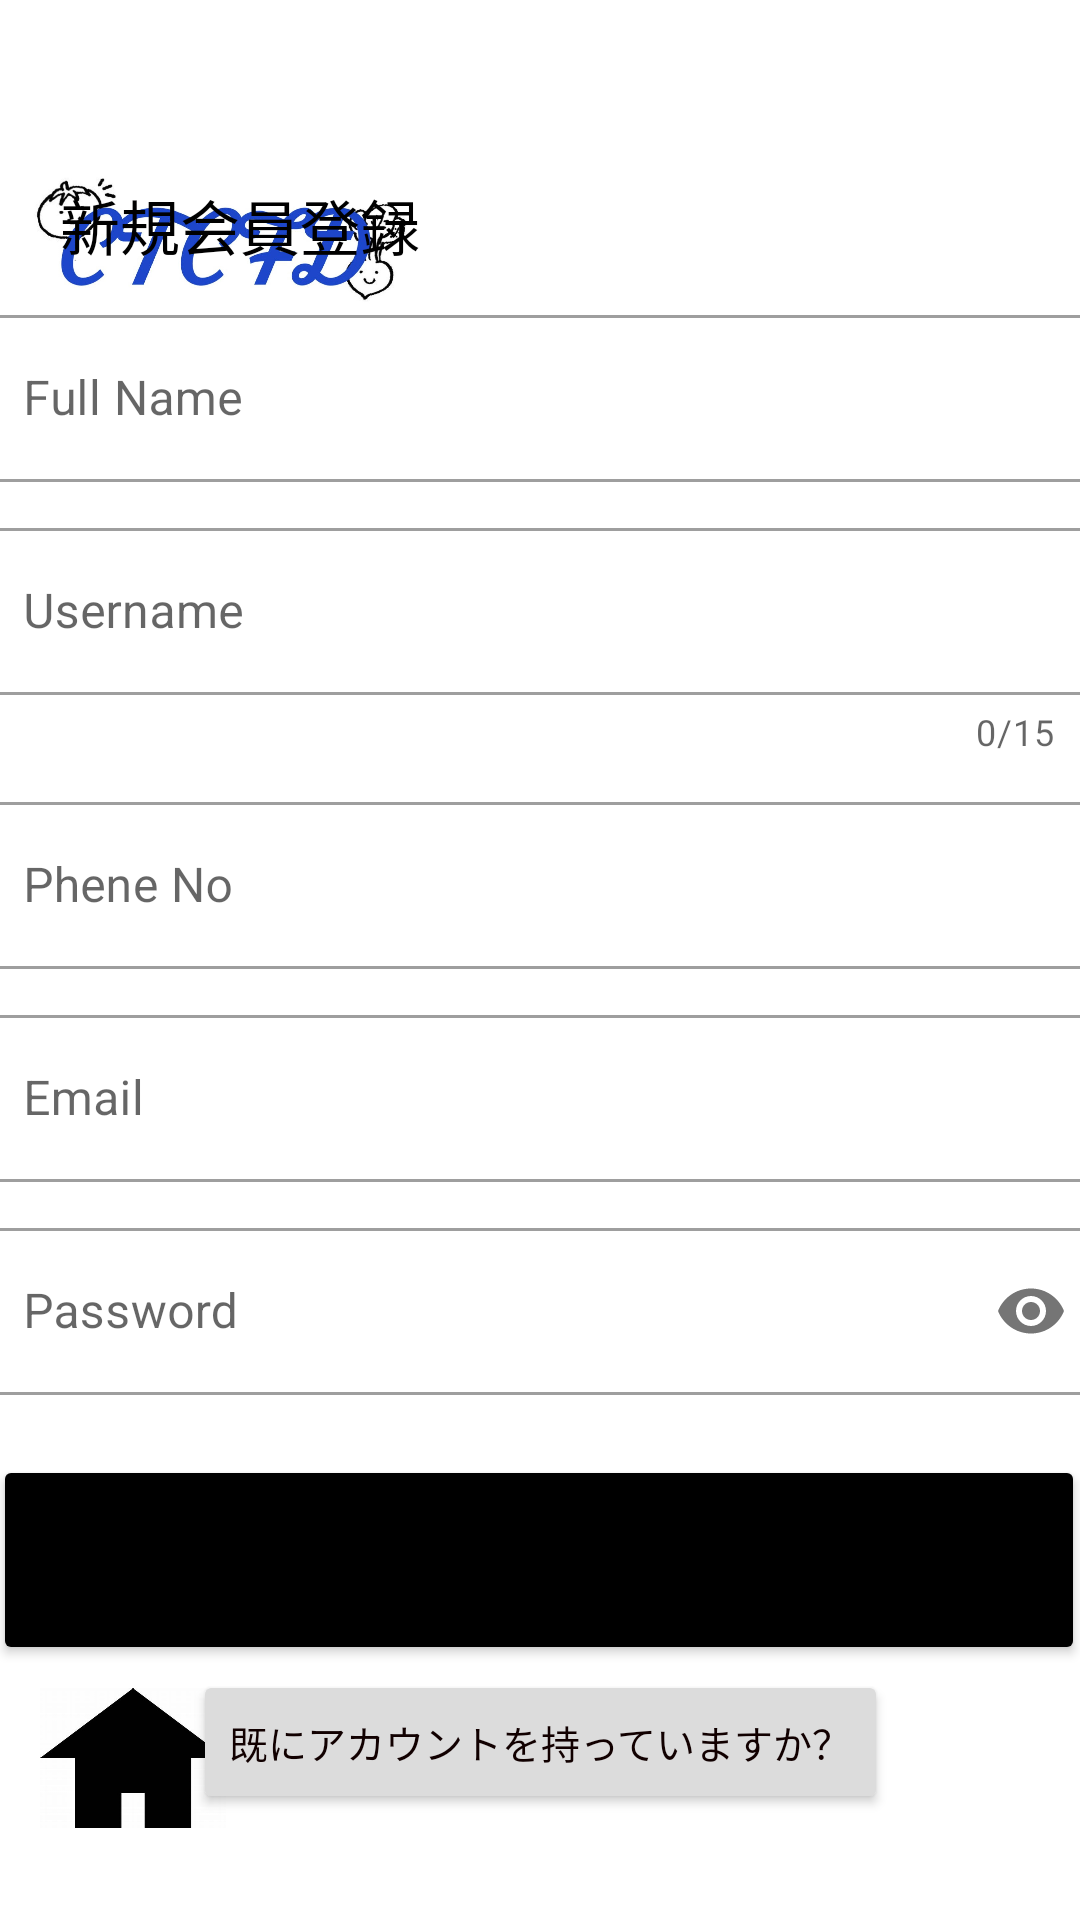

Produce the Android XML layout that renders to this screen, including the resource entries it uses.
<!-- AndroidManifest.xml: application theme Theme.TOPPAGE -->
<!-- res/layout/activity_user_infomation.xml -->
<?xml version="1.0" encoding="utf-8"?>
<androidx.constraintlayout.widget.ConstraintLayout xmlns:android="http://schemas.android.com/apk/res/android"
    xmlns:app="http://schemas.android.com/apk/res-auto"
    xmlns:tools="http://schemas.android.com/tools"
    android:layout_width="match_parent"
    android:layout_height="match_parent"
    tools:context=".user_infomation">

    <ImageView
        android:id="@+id/imageView8"
        android:layout_width="150dp"
        android:layout_height="150dp"
        android:transitionName="logo_image"
        app:layout_constraintBottom_toBottomOf="parent"
        app:layout_constraintEnd_toEndOf="parent"
        app:layout_constraintHorizontal_bias="0.0"
        app:layout_constraintStart_toStartOf="parent"
        app:layout_constraintTop_toTopOf="parent"
        app:layout_constraintVertical_bias="0.007"
        app:srcCompat="@drawable/logo" />

    <TextView
        android:layout_width="match_parent"
        android:layout_height="wrap_content"
        android:layout_marginLeft="20dp"
        android:layout_marginTop="10dp"
        android:text="新規会員登録"
        android:textColor="@color/black"
        android:textSize="20dp"
        app:layout_constraintBottom_toTopOf="@+id/linearLayout"
        app:layout_constraintEnd_toEndOf="parent"
        app:layout_constraintHorizontal_bias="0.633"
        app:layout_constraintStart_toStartOf="parent"
        app:layout_constraintTop_toTopOf="parent"
        app:layout_constraintVertical_bias="1.0">

    </TextView>

    <LinearLayout
        android:id="@+id/linearLayout"
        android:layout_width="376dp"
        android:layout_height="467dp"
        android:orientation="vertical"
        app:layout_constraintBottom_toBottomOf="parent"
        app:layout_constraintEnd_toEndOf="parent"
        app:layout_constraintHorizontal_bias="0.542"
        app:layout_constraintStart_toStartOf="parent"
        app:layout_constraintTop_toTopOf="parent"
        app:layout_constraintVertical_bias="0.518">

        <com.google.android.material.textfield.TextInputLayout
            android:id="@+id/reg_name"
            style="@style/Widget.MaterialComponents.TextInputLayout.OutlinedBox"
            android:layout_width="match_parent"
            android:layout_height="wrap_content"
            android:layout_marginTop="10dp"
            android:hint="Full Name">

            <com.google.android.material.textfield.TextInputEditText
                android:layout_width="match_parent"
                android:layout_height="wrap_content"
                android:inputType="text" />

        </com.google.android.material.textfield.TextInputLayout>

        <com.google.android.material.textfield.TextInputLayout
            android:id="@+id/reg_username"
            style="@style/Widget.MaterialComponents.TextInputLayout.OutlinedBox"
            android:layout_width="match_parent"
            android:layout_height="wrap_content"
            android:layout_marginTop="10dp"
            android:hint="Username"
            android:transitionName="username_tran"
            app:counterEnabled="true"
            app:counterMaxLength="15">

            <com.google.android.material.textfield.TextInputEditText
                android:layout_width="match_parent"
                android:layout_height="wrap_content"
                android:inputType="text" />

        </com.google.android.material.textfield.TextInputLayout>

        <com.google.android.material.textfield.TextInputLayout
            android:id="@+id/reg_phonenumber"
            style="@style/Widget.MaterialComponents.TextInputLayout.OutlinedBox"
            android:layout_width="match_parent"
            android:layout_height="wrap_content"
            android:layout_marginTop="10dp"
            android:hint="Phene No">

            <com.google.android.material.textfield.TextInputEditText
                android:layout_width="match_parent"
                android:layout_height="wrap_content"
                android:inputType="number" />

        </com.google.android.material.textfield.TextInputLayout>

        <com.google.android.material.textfield.TextInputLayout
            android:id="@+id/reg_email"
            style="@style/Widget.MaterialComponents.TextInputLayout.OutlinedBox"
            android:layout_width="match_parent"
            android:layout_height="wrap_content"
            android:layout_marginTop="10dp"
            android:hint="Email">

            <com.google.android.material.textfield.TextInputEditText
                android:layout_width="match_parent"
                android:layout_height="wrap_content"
                android:inputType="text" />

        </com.google.android.material.textfield.TextInputLayout>

        <com.google.android.material.textfield.TextInputLayout
            android:id="@+id/reg_password"
            style="@style/Widget.MaterialComponents.TextInputLayout.OutlinedBox"
            android:layout_width="match_parent"
            android:layout_height="wrap_content"
            android:layout_marginTop="10dp"
            android:hint="Password"
            app:passwordToggleEnabled="true"
            android:transitionName="password_tran">

            <com.google.android.material.textfield.TextInputEditText
                android:layout_width="match_parent"
                android:layout_height="wrap_content"
                android:inputType="textPassword" />

        </com.google.android.material.textfield.TextInputLayout>

        <Button
            android:id="@+id/go"
            android:layout_width="match_parent"
            android:layout_height="70dp"
            android:layout_marginLeft="6dp"
            android:layout_marginTop="20dp"
            android:layout_marginRight="6dp"
            android:backgroundTint="@color/black"
            android:transitionName="button_tran"
            android:text="GO" />

    </LinearLayout>

    <Button
        android:id="@+id/hint"
        android:layout_width="wrap_content"
        android:layout_height="wrap_content"
        android:backgroundTint="#dcdcdc"
        android:text="既にアカウントを持っていますか？"
        android:transitionName="login_signup_tran"
        android:textColor="#100"
        android:textSize="13dp"
        app:layout_constraintBottom_toBottomOf="parent"
        app:layout_constraintEnd_toEndOf="parent"
        app:layout_constraintStart_toStartOf="parent"
        app:layout_constraintTop_toBottomOf="@+id/linearLayout"
        app:layout_constraintVertical_bias="0.0" />

    <ImageButton
        android:id="@+id/HOME"
        android:layout_width="62dp"
        android:layout_height="64dp"
        android:scaleType="fitCenter"
        android:background="@null"
        app:srcCompat="@drawable/ie"
        app:layout_constraintBottom_toBottomOf="parent"
        app:layout_constraintEnd_toEndOf="parent"
        app:layout_constraintHorizontal_bias="0.045"
        app:layout_constraintStart_toStartOf="parent"
        app:layout_constraintTop_toTopOf="parent"
        app:layout_constraintVertical_bias="0.962"
        android:transitionName="home_tran"
        android:contentDescription="return home"/>




</androidx.constraintlayout.widget.ConstraintLayout>
<!-- resources referenced by this layout -->
<resources>
  <!-- drawable ie: jpg bitmap (drawable, 10017 bytes) -->
  <!-- drawable logo: jpg bitmap (drawable-v24, 53652 bytes) -->
  <style name="Theme.TOPPAGE" parent="Theme.MaterialComponents.DayNight.DarkActionBar">
          
          <item name="colorPrimary">@color/purple_500</item>
          <item name="colorPrimaryVariant">@color/purple_700</item>
          <item name="colorOnPrimary">@color/white</item>
          
          <item name="colorSecondary">@color/teal_200</item>
          <item name="colorSecondaryVariant">@color/teal_700</item>
          <item name="colorOnSecondary">@color/black</item>
          
          <item name="android:statusBarColor" tools:targetApi="l">?attr/colorPrimaryVariant</item>
  
          <item name="windowNoTitle">true</item>
          <item name="windowActionBar">false</item>
          <item name="android:windowFullscreen">true</item>
          <item name="android:windowContentOverlay">@null</item>
          
      </style>
  <!-- not gathered from this repository: default colours our renderer supplied (Android Studio template values) -->
  <color name="purple_500">#FF6200EE</color>
  <color name="purple_700">#FF3700B3</color>
  <color name="teal_200">#FF03DAC5</color>
  <color name="teal_700">#FF018786</color>
  <color name="black">#FF000000</color>
  <color name="white">#FFFFFFFF</color>
</resources>
